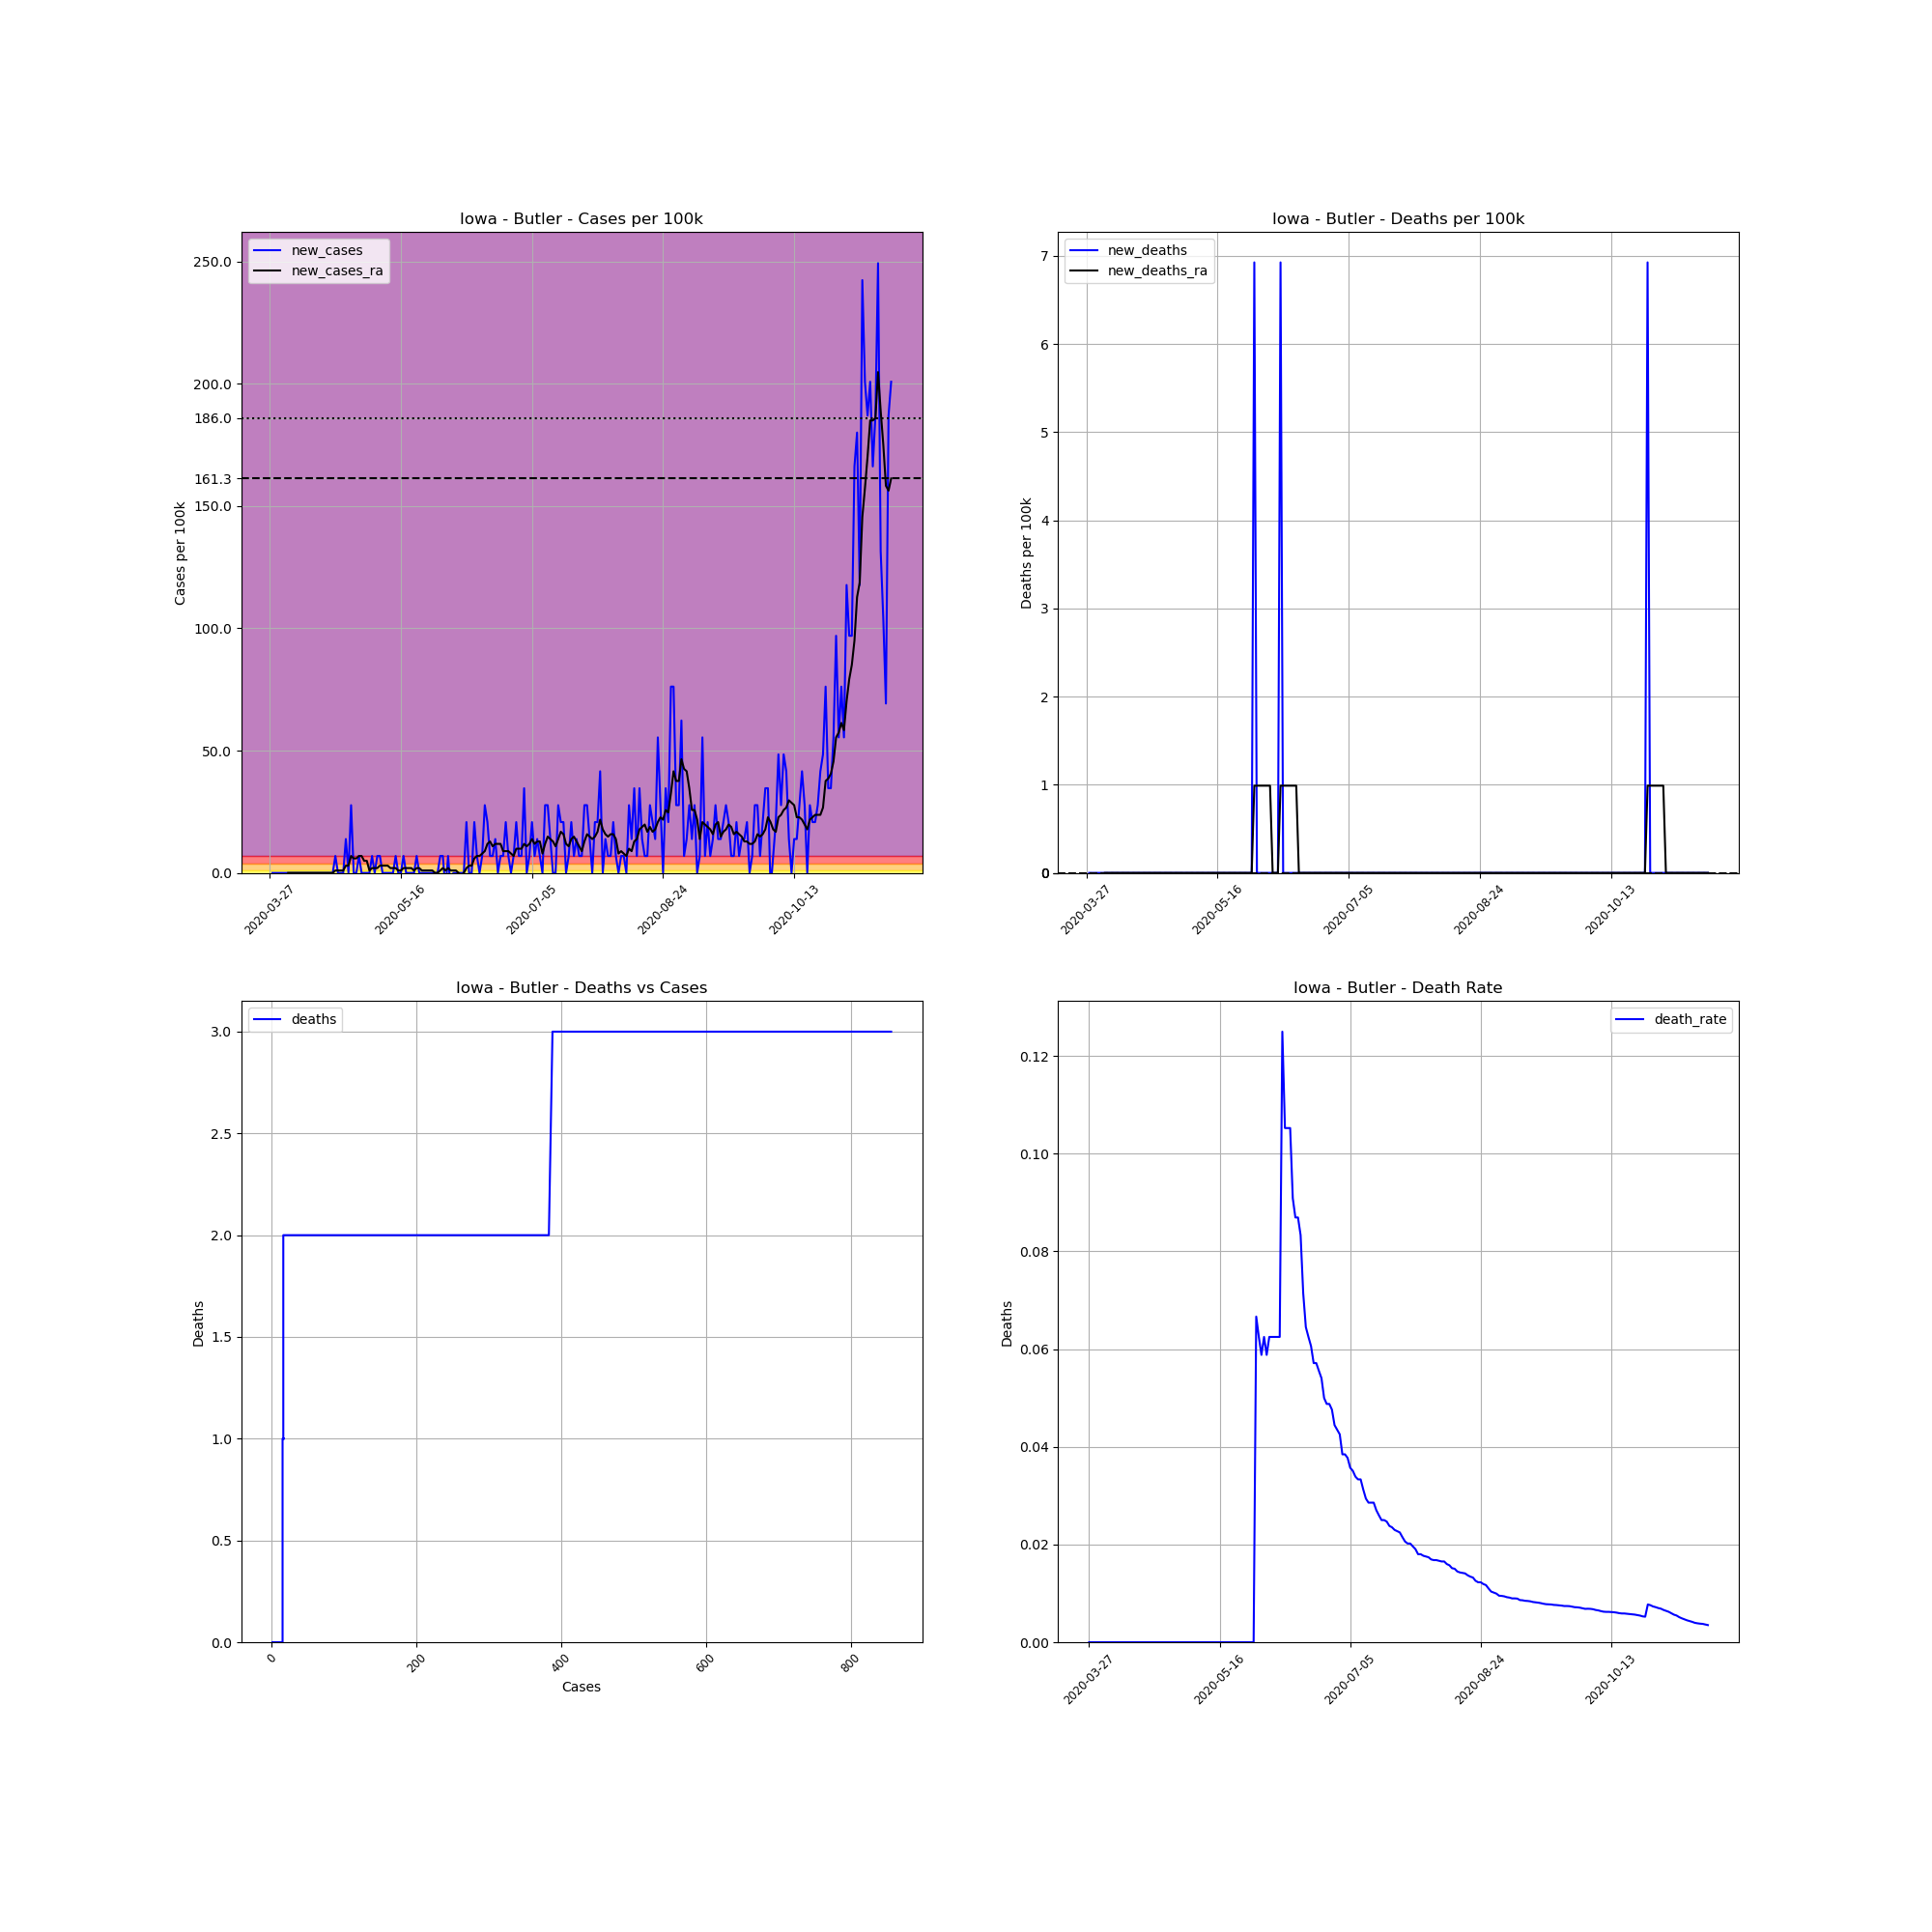

The table this chart was drawn from, first rows:
, date, county, state, fips, cases, deaths, COUNTY, STNAME, CTYNAME, POPESTIMATE2019, cases_per_100k, deaths_per_100k, death_rate, new_cases, new_deaths, new_cases_ra, new_deaths_ra
409336, 2020-03-27, Butler, Iowa, 19023, 1, 0, 23, Iowa, Butler, 14439, 6.926, 0.0, 0.0, , , , 
409337, 2020-03-28, Butler, Iowa, 19023, 1, 0, 23, Iowa, Butler, 14439, 6.926, 0.0, 0.0, 0.0, 0.0, , 
409338, 2020-03-29, Butler, Iowa, 19023, 1, 0, 23, Iowa, Butler, 14439, 6.926, 0.0, 0.0, 0.0, 0.0, , 
409339, 2020-03-30, Butler, Iowa, 19023, 1, 0, 23, Iowa, Butler, 14439, 6.926, 0.0, 0.0, 0.0, 0.0, , 
409340, 2020-03-31, Butler, Iowa, 19023, 1, 0, 23, Iowa, Butler, 14439, 6.926, 0.0, 0.0, 0.0, 0.0, , 
409341, 2020-04-01, Butler, Iowa, 19023, 1, 0, 23, Iowa, Butler, 14439, 6.926, 0.0, 0.0, 0.0, 0.0, , 
409342, 2020-04-02, Butler, Iowa, 19023, 1, 0, 23, Iowa, Butler, 14439, 6.926, 0.0, 0.0, 0.0, 0.0, , 
409343, 2020-04-03, Butler, Iowa, 19023, 1, 0, 23, Iowa, Butler, 14439, 6.926, 0.0, 0.0, 0.0, 0.0, 0.0, 0.0
409344, 2020-04-04, Butler, Iowa, 19023, 1, 0, 23, Iowa, Butler, 14439, 6.926, 0.0, 0.0, 0.0, 0.0, 0.0, 0.0
409345, 2020-04-05, Butler, Iowa, 19023, 1, 0, 23, Iowa, Butler, 14439, 6.926, 0.0, 0.0, 0.0, 0.0, 0.0, 0.0
409346, 2020-04-06, Butler, Iowa, 19023, 1, 0, 23, Iowa, Butler, 14439, 6.926, 0.0, 0.0, 0.0, 0.0, 0.0, 0.0
409347, 2020-04-07, Butler, Iowa, 19023, 1, 0, 23, Iowa, Butler, 14439, 6.926, 0.0, 0.0, 0.0, 0.0, 0.0, 0.0
409348, 2020-04-08, Butler, Iowa, 19023, 1, 0, 23, Iowa, Butler, 14439, 6.926, 0.0, 0.0, 0.0, 0.0, 0.0, 0.0
409349, 2020-04-09, Butler, Iowa, 19023, 1, 0, 23, Iowa, Butler, 14439, 6.926, 0.0, 0.0, 0.0, 0.0, 0.0, 0.0
409350, 2020-04-10, Butler, Iowa, 19023, 1, 0, 23, Iowa, Butler, 14439, 6.926, 0.0, 0.0, 0.0, 0.0, 0.0, 0.0
409351, 2020-04-11, Butler, Iowa, 19023, 1, 0, 23, Iowa, Butler, 14439, 6.926, 0.0, 0.0, 0.0, 0.0, 0.0, 0.0
409352, 2020-04-12, Butler, Iowa, 19023, 1, 0, 23, Iowa, Butler, 14439, 6.926, 0.0, 0.0, 0.0, 0.0, 0.0, 0.0
409353, 2020-04-13, Butler, Iowa, 19023, 1, 0, 23, Iowa, Butler, 14439, 6.926, 0.0, 0.0, 0.0, 0.0, 0.0, 0.0
409354, 2020-04-14, Butler, Iowa, 19023, 1, 0, 23, Iowa, Butler, 14439, 6.926, 0.0, 0.0, 0.0, 0.0, 0.0, 0.0
409355, 2020-04-15, Butler, Iowa, 19023, 1, 0, 23, Iowa, Butler, 14439, 6.926, 0.0, 0.0, 0.0, 0.0, 0.0, 0.0
409356, 2020-04-16, Butler, Iowa, 19023, 1, 0, 23, Iowa, Butler, 14439, 6.926, 0.0, 0.0, 0.0, 0.0, 0.0, 0.0
409357, 2020-04-17, Butler, Iowa, 19023, 1, 0, 23, Iowa, Butler, 14439, 6.926, 0.0, 0.0, 0.0, 0.0, 0.0, 0.0
409358, 2020-04-18, Butler, Iowa, 19023, 1, 0, 23, Iowa, Butler, 14439, 6.926, 0.0, 0.0, 0.0, 0.0, 0.0, 0.0
409359, 2020-04-19, Butler, Iowa, 19023, 1, 0, 23, Iowa, Butler, 14439, 6.926, 0.0, 0.0, 0.0, 0.0, 0.0, 0.0
409360, 2020-04-20, Butler, Iowa, 19023, 1, 0, 23, Iowa, Butler, 14439, 6.926, 0.0, 0.0, 0.0, 0.0, 0.0, 0.0
409361, 2020-04-21, Butler, Iowa, 19023, 2, 0, 23, Iowa, Butler, 14439, 13.85, 0.0, 0.0, 6.926, 0.0, 0.9894, 0.0
409362, 2020-04-22, Butler, Iowa, 19023, 2, 0, 23, Iowa, Butler, 14439, 13.85, 0.0, 0.0, 0.0, 0.0, 0.9894, 0.0
409363, 2020-04-23, Butler, Iowa, 19023, 2, 0, 23, Iowa, Butler, 14439, 13.85, 0.0, 0.0, 0.0, 0.0, 0.9894, 0.0
409364, 2020-04-24, Butler, Iowa, 19023, 2, 0, 23, Iowa, Butler, 14439, 13.85, 0.0, 0.0, 0.0, 0.0, 0.9894, 0.0
409365, 2020-04-25, Butler, Iowa, 19023, 4, 0, 23, Iowa, Butler, 14439, 27.7, 0.0, 0.0, 13.85, 0.0, 2.968, 0.0
409366, 2020-04-26, Butler, Iowa, 19023, 4, 0, 23, Iowa, Butler, 14439, 27.7, 0.0, 0.0, 0.0, 0.0, 2.968, 0.0
409367, 2020-04-27, Butler, Iowa, 19023, 8, 0, 23, Iowa, Butler, 14439, 55.41, 0.0, 0.0, 27.7, 0.0, 6.926, 0.0
409368, 2020-04-28, Butler, Iowa, 19023, 8, 0, 23, Iowa, Butler, 14439, 55.41, 0.0, 0.0, 0.0, 0.0, 5.936, 0.0
409369, 2020-04-29, Butler, Iowa, 19023, 8, 0, 23, Iowa, Butler, 14439, 55.41, 0.0, 0.0, 0.0, 0.0, 5.936, 0.0
409370, 2020-04-30, Butler, Iowa, 19023, 9, 0, 23, Iowa, Butler, 14439, 62.33, 0.0, 0.0, 6.926, 0.0, 6.926, 0.0
409371, 2020-05-01, Butler, Iowa, 19023, 9, 0, 23, Iowa, Butler, 14439, 62.33, 0.0, 0.0, 0.0, 0.0, 6.926, 0.0
409372, 2020-05-02, Butler, Iowa, 19023, 9, 0, 23, Iowa, Butler, 14439, 62.33, 0.0, 0.0, 0.0, 0.0, 4.947, 0.0
409373, 2020-05-03, Butler, Iowa, 19023, 9, 0, 23, Iowa, Butler, 14439, 62.33, 0.0, 0.0, 0.0, 0.0, 4.947, 0.0
409374, 2020-05-04, Butler, Iowa, 19023, 9, 0, 23, Iowa, Butler, 14439, 62.33, 0.0, 0.0, 0.0, 0.0, 0.9894, 0.0
409375, 2020-05-05, Butler, Iowa, 19023, 10, 0, 23, Iowa, Butler, 14439, 69.26, 0.0, 0.0, 6.926, 0.0, 1.979, 0.0
409376, 2020-05-06, Butler, Iowa, 19023, 10, 0, 23, Iowa, Butler, 14439, 69.26, 0.0, 0.0, 0.0, 0.0, 1.979, 0.0
409377, 2020-05-07, Butler, Iowa, 19023, 11, 0, 23, Iowa, Butler, 14439, 76.18, 0.0, 0.0, 6.926, 0.0, 1.979, 0.0
409378, 2020-05-08, Butler, Iowa, 19023, 12, 0, 23, Iowa, Butler, 14439, 83.11, 0.0, 0.0, 6.926, 0.0, 2.968, 0.0
409379, 2020-05-09, Butler, Iowa, 19023, 12, 0, 23, Iowa, Butler, 14439, 83.11, 0.0, 0.0, 0.0, 0.0, 2.968, 0.0
409380, 2020-05-10, Butler, Iowa, 19023, 12, 0, 23, Iowa, Butler, 14439, 83.11, 0.0, 0.0, 0.0, 0.0, 2.968, 0.0
409381, 2020-05-11, Butler, Iowa, 19023, 12, 0, 23, Iowa, Butler, 14439, 83.11, 0.0, 0.0, 0.0, 0.0, 2.968, 0.0
409382, 2020-05-12, Butler, Iowa, 19023, 12, 0, 23, Iowa, Butler, 14439, 83.11, 0.0, 0.0, 0.0, 0.0, 1.979, 0.0
409383, 2020-05-13, Butler, Iowa, 19023, 12, 0, 23, Iowa, Butler, 14439, 83.11, 0.0, 0.0, 0.0, 0.0, 1.979, 0.0
409384, 2020-05-14, Butler, Iowa, 19023, 13, 0, 23, Iowa, Butler, 14439, 90.03, 0.0, 0.0, 6.926, 0.0, 1.979, 0.0
409385, 2020-05-15, Butler, Iowa, 19023, 13, 0, 23, Iowa, Butler, 14439, 90.03, 0.0, 0.0, 0.0, 0.0, 0.9894, 0.0
409386, 2020-05-16, Butler, Iowa, 19023, 13, 0, 23, Iowa, Butler, 14439, 90.03, 0.0, 0.0, 0.0, 0.0, 0.9894, 0.0
409387, 2020-05-17, Butler, Iowa, 19023, 14, 0, 23, Iowa, Butler, 14439, 96.96, 0.0, 0.0, 6.926, 0.0, 1.979, 0.0
409388, 2020-05-18, Butler, Iowa, 19023, 14, 0, 23, Iowa, Butler, 14439, 96.96, 0.0, 0.0, 0.0, 0.0, 1.979, 0.0
409389, 2020-05-19, Butler, Iowa, 19023, 14, 0, 23, Iowa, Butler, 14439, 96.96, 0.0, 0.0, 0.0, 0.0, 1.979, 0.0
409390, 2020-05-20, Butler, Iowa, 19023, 14, 0, 23, Iowa, Butler, 14439, 96.96, 0.0, 0.0, 0.0, 0.0, 1.979, 0.0
409391, 2020-05-21, Butler, Iowa, 19023, 14, 0, 23, Iowa, Butler, 14439, 96.96, 0.0, 0.0, 0.0, 0.0, 0.9894, 0.0
409392, 2020-05-22, Butler, Iowa, 19023, 15, 0, 23, Iowa, Butler, 14439, 103.9, 0.0, 0.0, 6.926, 0.0, 1.979, 0.0
409393, 2020-05-23, Butler, Iowa, 19023, 15, 0, 23, Iowa, Butler, 14439, 103.9, 0.0, 0.0, 0.0, 0.0, 1.979, 0.0
409394, 2020-05-24, Butler, Iowa, 19023, 15, 0, 23, Iowa, Butler, 14439, 103.9, 0.0, 0.0, 0.0, 0.0, 0.9894, 0.0
409395, 2020-05-25, Butler, Iowa, 19023, 15, 0, 23, Iowa, Butler, 14439, 103.9, 0.0, 0.0, 0.0, 0.0, 0.9894, 0.0
... 178 more rows
